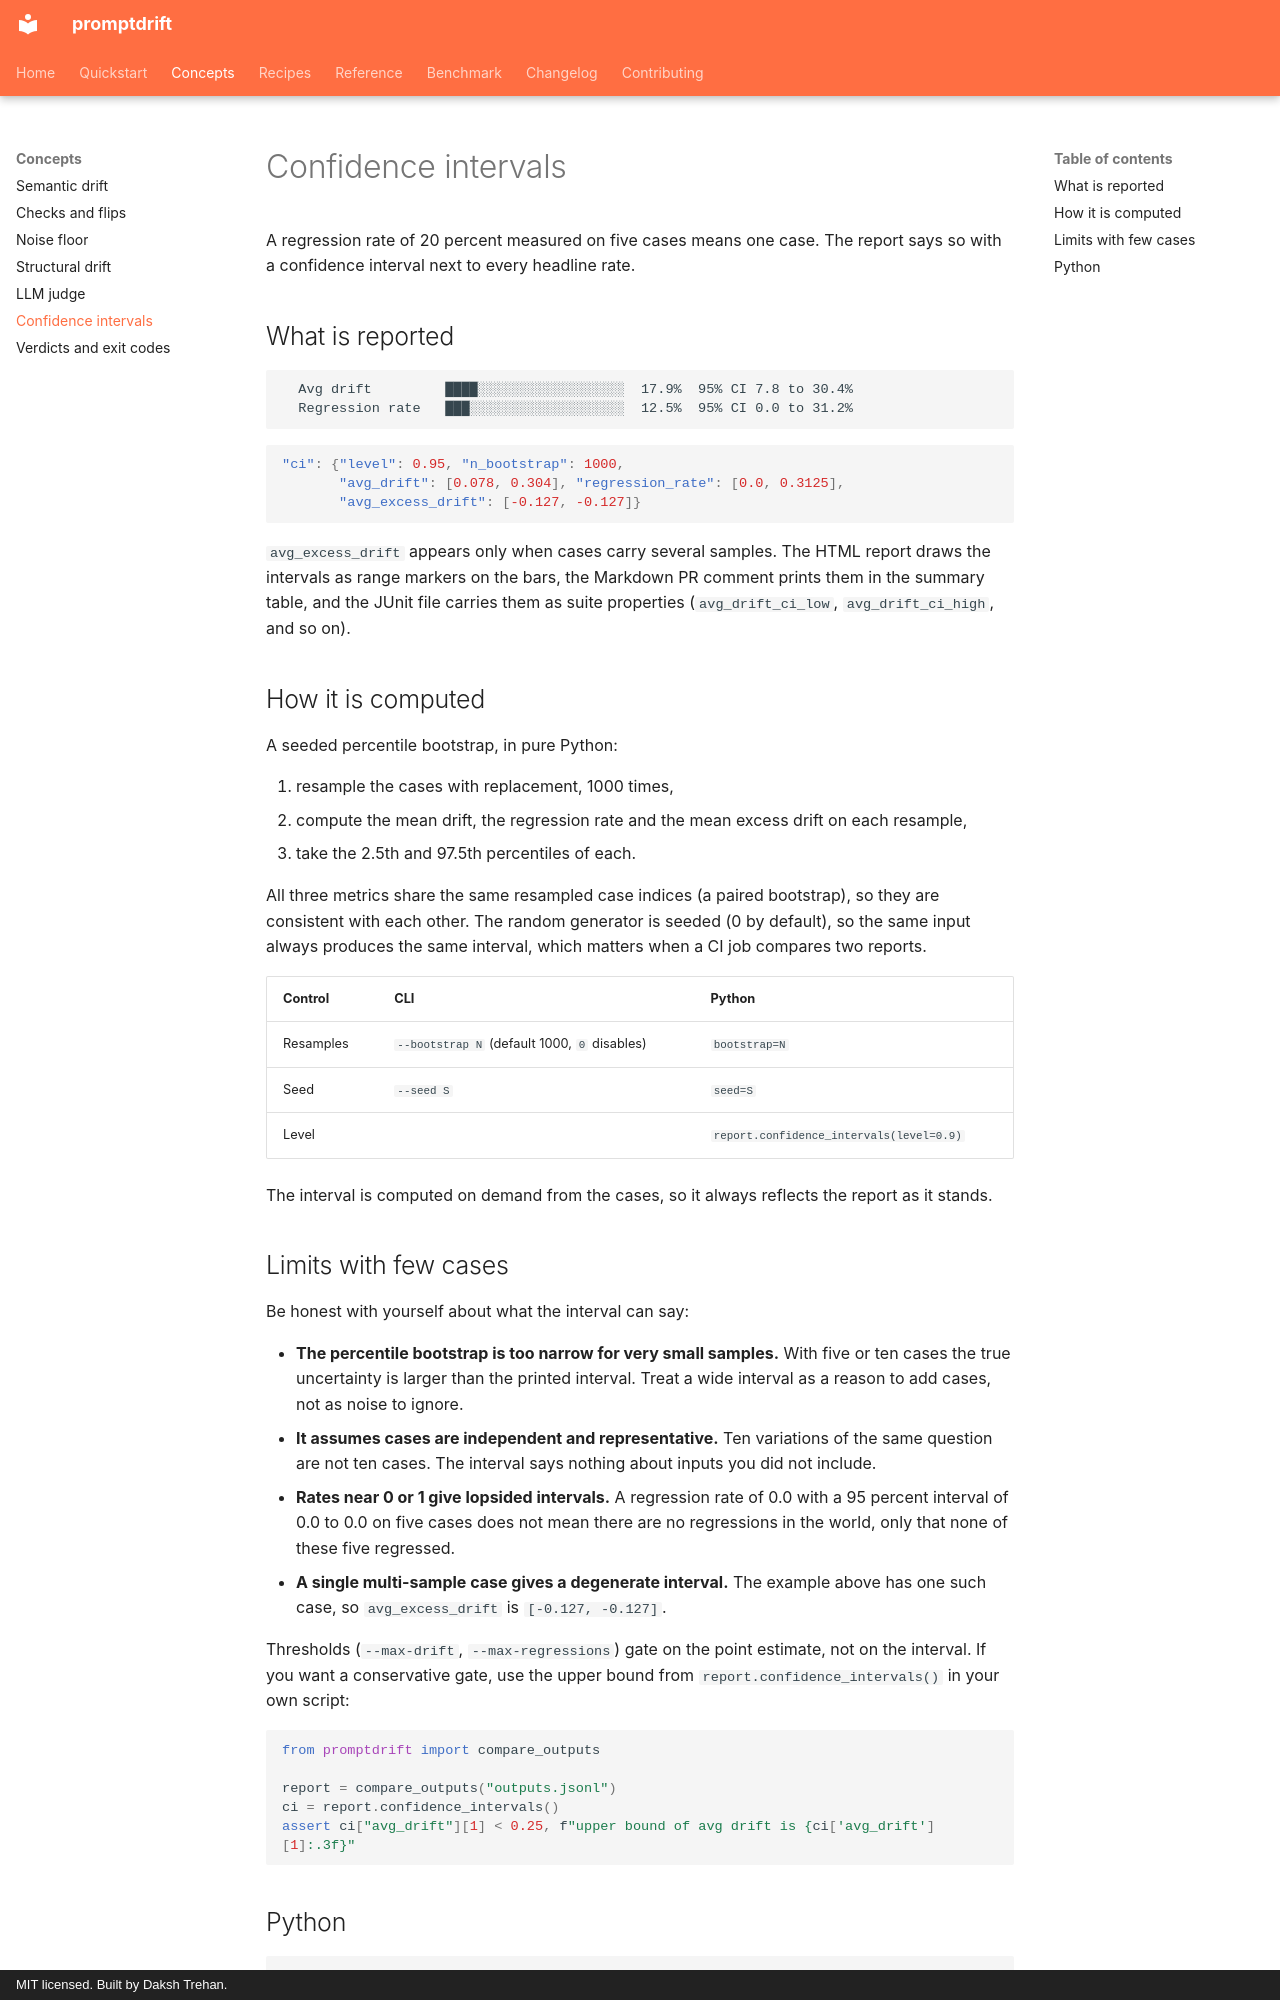

repository: dakshtrehan/promptdrift · page: concepts/confidence/index.html · generator: mkdocs · copyright: MIT licensed. Built by Daksh Trehan.

# Confidence intervals

A regression rate of 20 percent measured on five cases means one case. The
report says so with a confidence interval next to every headline rate.

## What is reported

```text
  Avg drift         ████░░░░░░░░░░░░░░░░░░  17.9%  95% CI 7.8 to 30.4%
  Regression rate   ███░░░░░░░░░░░░░░░░░░░  12.5%  95% CI 0.0 to 31.2%
```

```json
"ci": {"level": 0.95, "n_bootstrap": 1000,
       "avg_drift": [0.078, 0.304], "regression_rate": [0.0, 0.3125],
       "avg_excess_drift": [-0.127, -0.127]}
```

`avg_excess_drift` appears only when cases carry several samples. The HTML
report draws the intervals as range markers on the bars, the Markdown PR
comment prints them in the summary table, and the JUnit file carries them as
suite properties (`avg_drift_ci_low`, `avg_drift_ci_high`, and so on).

## How it is computed

A seeded percentile bootstrap, in pure Python:

1. resample the cases with replacement, 1000 times,
2. compute the mean drift, the regression rate and the mean excess drift on
   each resample,
3. take the 2.5th and 97.5th percentiles of each.

All three metrics share the same resampled case indices (a paired bootstrap),
so they are consistent with each other. The random generator is seeded (0 by
default), so the same input always produces the same interval, which matters
when a CI job compares two reports.

| Control | CLI | Python |
|---|---|---|
| Resamples | `--bootstrap N` (default 1000, `0` disables) | `bootstrap=N` |
| Seed | `--seed S` | `seed=S` |
| Level | | `report.confidence_intervals(level=0.9)` |

The interval is computed on demand from the cases, so it always reflects the
report as it stands.
